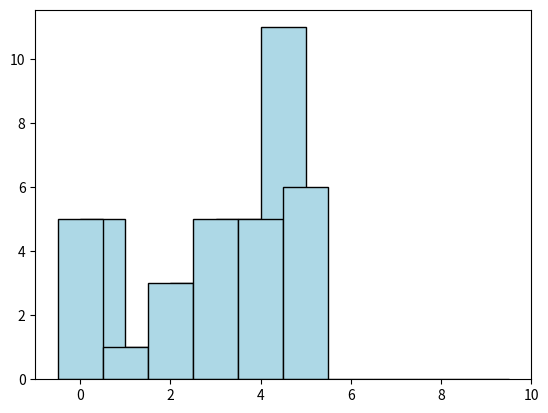

Write the Python code that produced this figure.
# imports some software packages we'll use
import numpy as np
import matplotlib.pyplot as plt


# Does this model random coin flips? What could you do to improve the model to complete Step 2?
flips = np.random.randint(low=0, high=6, size=25)
print(flips)

# create a histogram
plt.hist(flips, bins = [0,1,2,3,4,5], color='lightblue', edgecolor = 'black');

# re-center the histogram bins
bin_list = [0,1,2,3,4,5,6,7,8,9,10]
plt.hist(flips, bins = np.subtract(bin_list,0.5), color='lightblue', edgecolor = 'black' );

# Use this block to write your new code for the dice.

#Hint1 for Coin Flip Extension Tasks
flips1 = np.random.randint(low=0, high=6, size=25)
flips2 = np.random.randint(low=0, high=6, size=25)
flips3 = np.random.randint(low=0, high=6, size=25)
flips1, flips2, flips3


#Hint2 for Coin Flip Extension Tasks
count_flips1 = np.bincount(flips1)
print('Total occurences of "1" in trial 1: ', count_flips1[1])

count_flips2 = np.bincount(flips2)
print('Total occurences of "1" in trial 2: ', count_flips2[1])

a = [count_flips1[1], count_flips2[1]]
print (a)

# Use this block for the step 6 extension tasks.